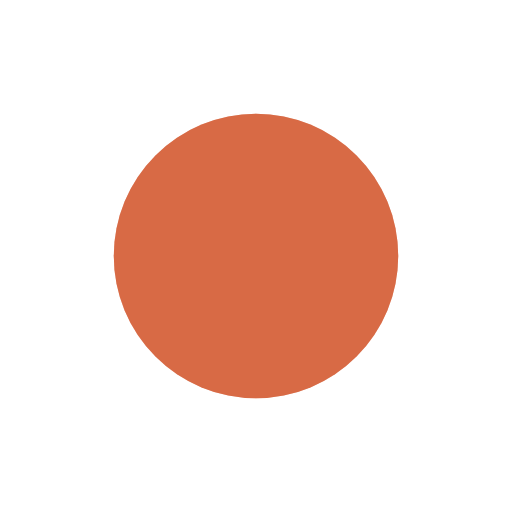
t = 0.00 s
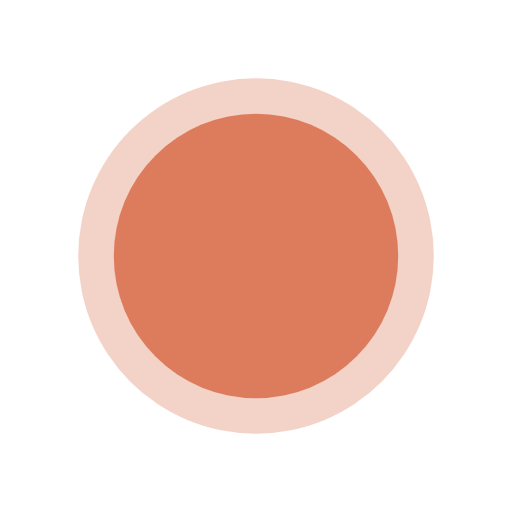
t = 0.25 s
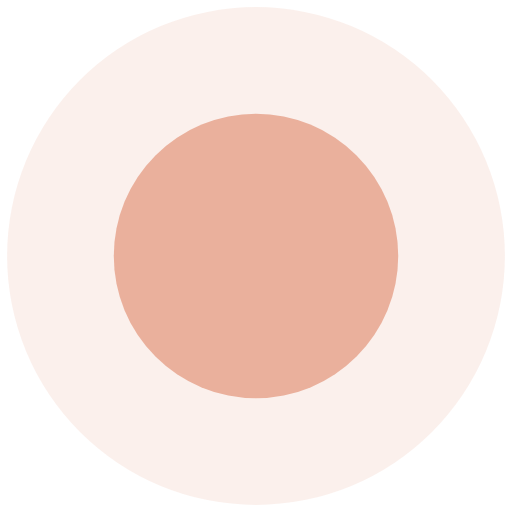
t = 0.75 s
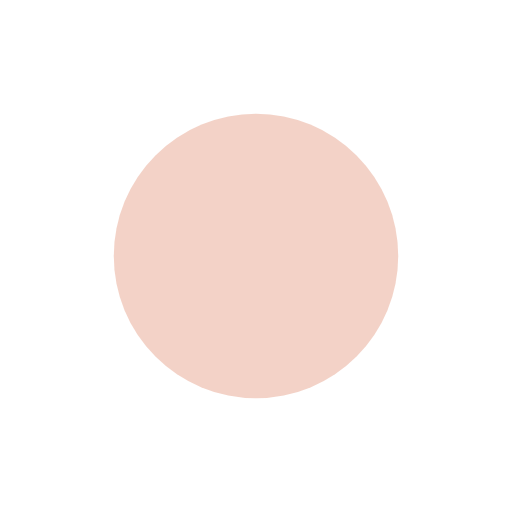
t = 1.00 s
t = 1.25 s: frame unchanged from t = 0.75 s, image omitted
t = 1.75 s: frame unchanged from t = 0.25 s, image omitted

The animated SVG that drew these frames (rendered in a browser with its animation timeline set to each time). Animation: 3 SMIL elements (animate=3); one cycle of 2.00 s, repeats indefinitely.

<svg xmlns="http://www.w3.org/2000/svg" viewBox="0 0 18 18" width="18" height="18">
  <circle cx="9" cy="9" r="5" fill="#D86A45">
    <animate attributeName="opacity" values="1;0.3;1" dur="2s" repeatCount="indefinite"/>
  </circle>
  <circle cx="9" cy="9" r="5" fill="#D86A45" opacity="0.3">
    <animate attributeName="r" values="5;10;5" dur="2s" repeatCount="indefinite"/>
    <animate attributeName="opacity" values="0.4;0;0.4" dur="2s" repeatCount="indefinite"/>
  </circle>
</svg>
